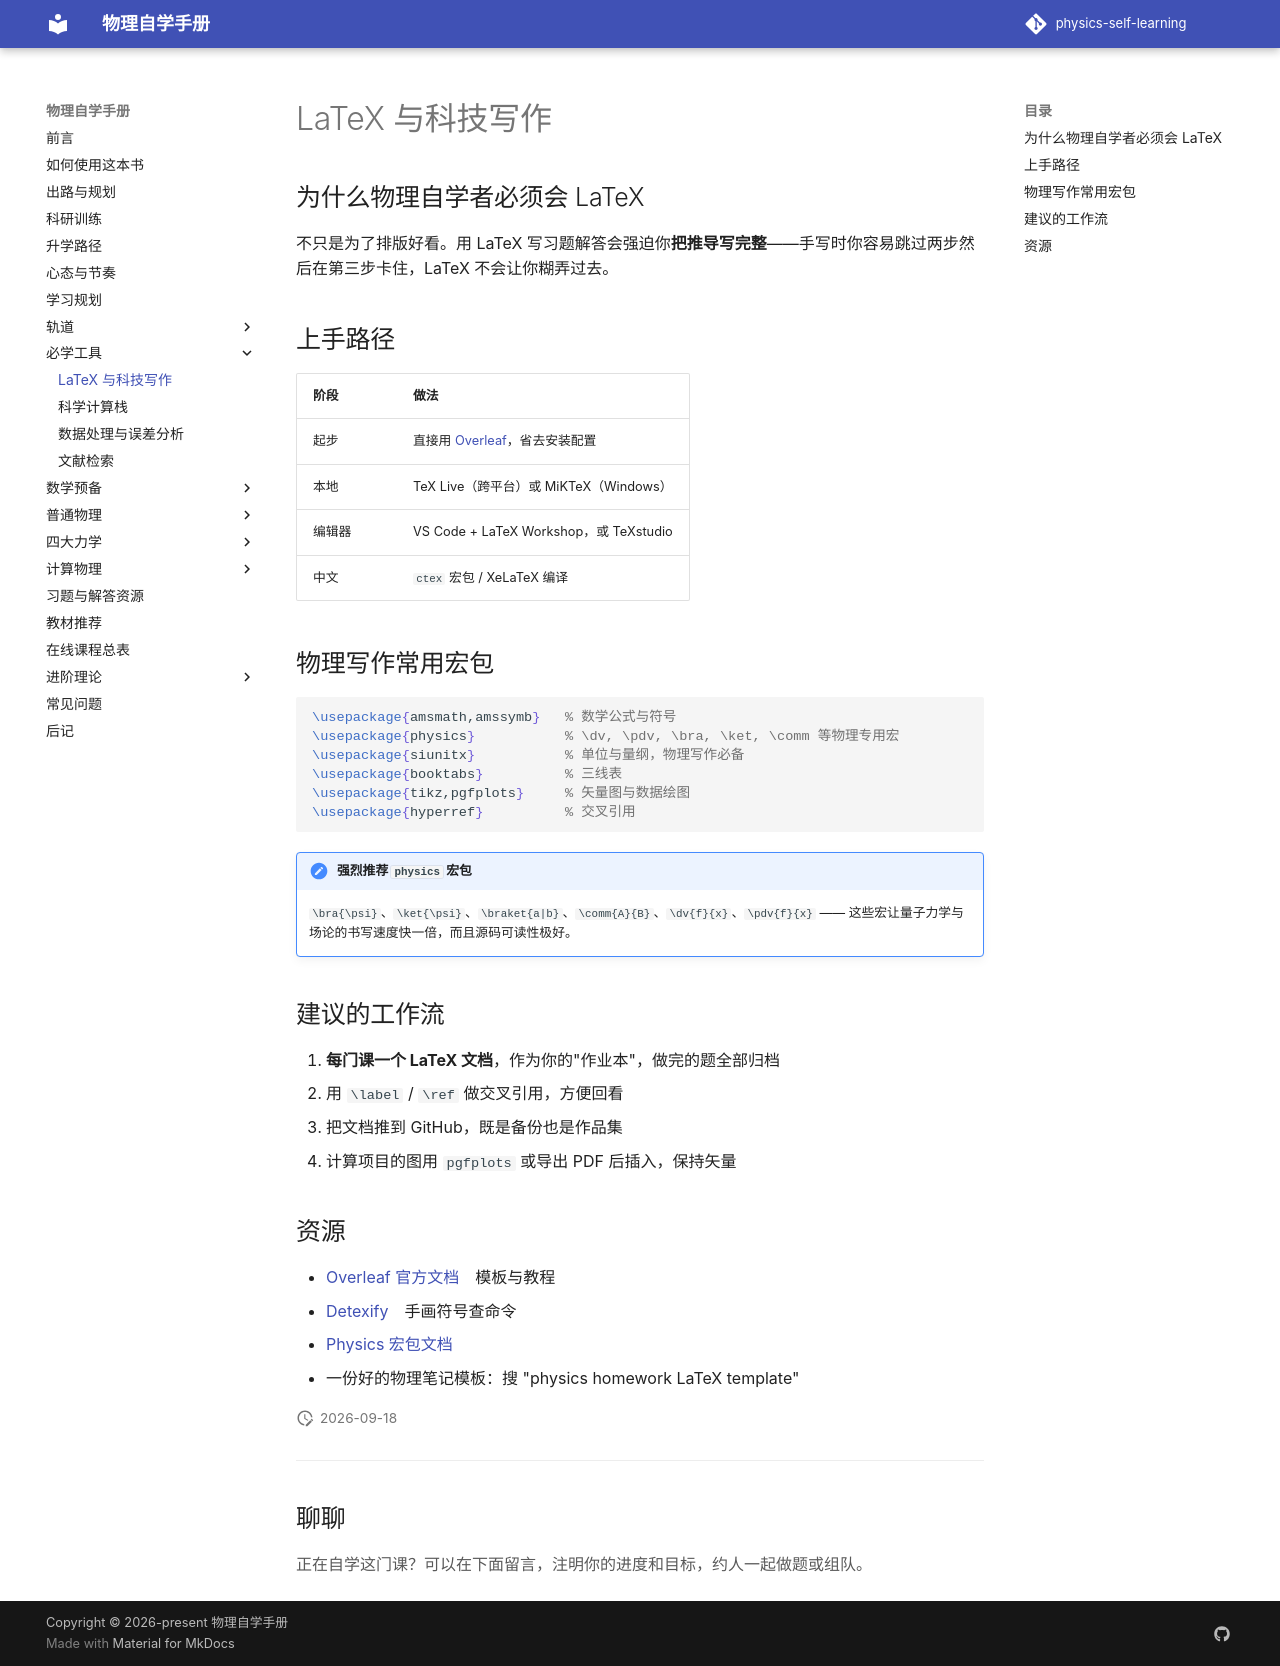

repository: shaoyitong2022-dot/physics-self-learning · page: 工具箱/LaTeX/index.html · generator: mkdocs

# LaTeX 与科技写作

## 为什么物理自学者必须会 LaTeX

不只是为了排版好看。用 LaTeX 写习题解答会强迫你**把推导写完整**——手写时你容易跳过两步然后在第三步卡住，LaTeX 不会让你糊弄过去。

## 上手路径

| 阶段 | 做法 |
| --- | --- |
| 起步 | 直接用 [Overleaf](https://www.overleaf.com)，省去安装配置 |
| 本地 | TeX Live（跨平台）或 MiKTeX（Windows） |
| 编辑器 | VS Code + LaTeX Workshop，或 TeXstudio |
| 中文 | `ctex` 宏包 / XeLaTeX 编译 |

## 物理写作常用宏包

```latex
\usepackage{amsmath,amssymb}   % 数学公式与符号
\usepackage{physics}           % \dv, \pdv, \bra, \ket, \comm 等物理专用宏
\usepackage{siunitx}           % 单位与量纲，物理写作必备
\usepackage{booktabs}          % 三线表
\usepackage{tikz,pgfplots}     % 矢量图与数据绘图
\usepackage{hyperref}          % 交叉引用
```

!!! note "强烈推荐 `physics` 宏包"
    `\bra{\psi}`、`\ket{\psi}`、`\braket{a|b}`、`\comm{A}{B}`、`\dv{f}{x}`、`\pdv{f}{x}` —— 这些宏让量子力学与场论的书写速度快一倍，而且源码可读性极好。

## 建议的工作流

1. **每门课一个 LaTeX 文档**，作为你的"作业本"，做完的题全部归档
2. 用 `\label` / `\ref` 做交叉引用，方便回看
3. 把文档推到 GitHub，既是备份也是作品集
4. 计算项目的图用 `pgfplots` 或导出 PDF 后插入，保持矢量

## 资源

- [Overleaf 官方文档](https://www.overleaf.com/learn)　模板与教程
- [Detexify](https://detexify.kirelabs.org)　手画符号查命令
- [Physics 宏包文档](https://ctan.org/pkg/physics)
- 一份好的物理笔记模板：搜 "physics homework LaTeX template"
